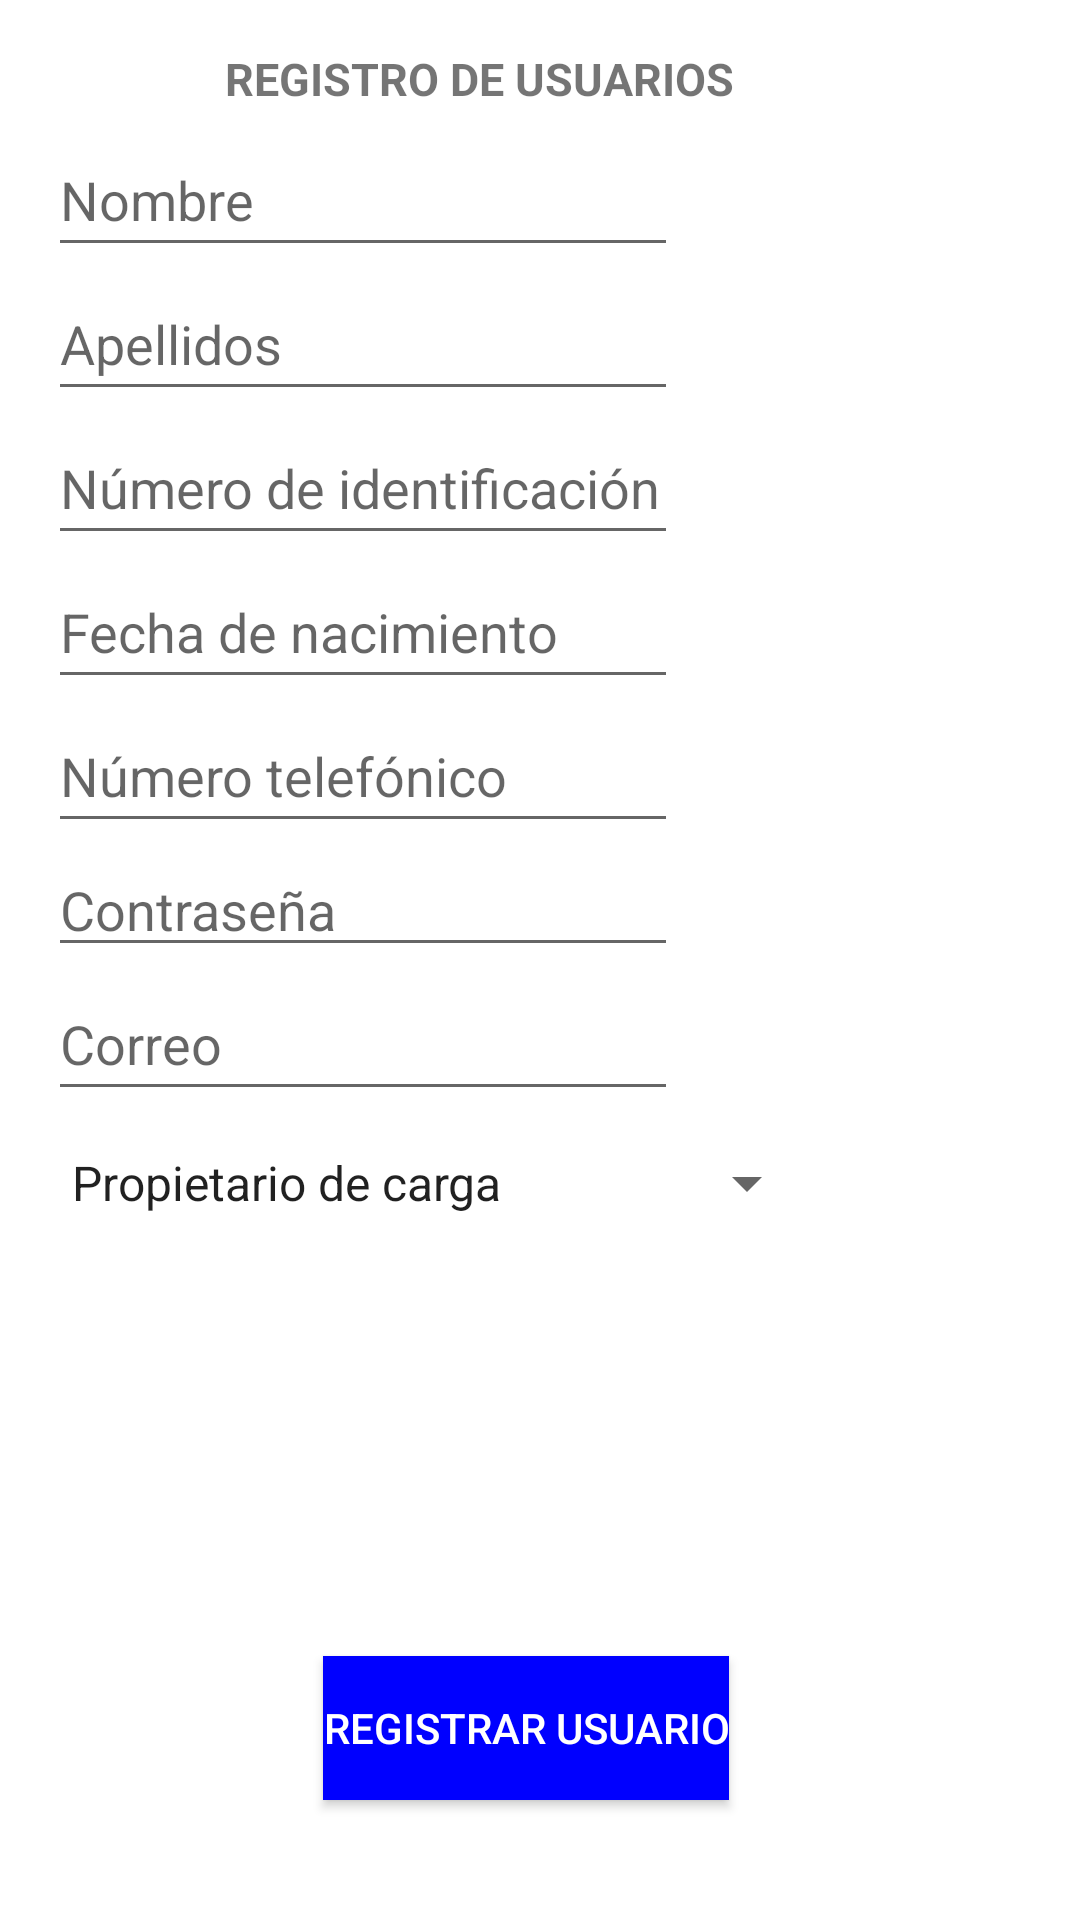

Layout XML and referenced resources for this Android screen:
<!-- AndroidManifest.xml: application theme Theme.CargaApp -->
<!-- res/layout/activity_registro.xml -->
<?xml version="1.0" encoding="utf-8"?>
<androidx.constraintlayout.widget.ConstraintLayout xmlns:android="http://schemas.android.com/apk/res/android"
    xmlns:app="http://schemas.android.com/apk/res-auto"
    xmlns:tools="http://schemas.android.com/tools"
    android:layout_width="match_parent"
    android:layout_height="match_parent"
    android:padding="16dp"
    tools:context=".Registro">

    <Spinner
        android:id="@+id/rol"
        android:layout_width="257dp"
        android:layout_height="48dp"
        android:entries="@array/roles"
        app:layout_constraintStart_toStartOf="parent"
        app:layout_constraintTop_toBottomOf="@+id/correo" />

    <TextView
        android:id="@+id/textView"
        android:layout_width="210dp"
        android:layout_height="25dp"
        android:text="REGISTRO DE USUARIOS"
        android:textSize="15dp"
        android:textStyle="bold"
        app:layout_constraintEnd_toEndOf="parent"
        app:layout_constraintStart_toStartOf="parent"
        app:layout_constraintTop_toTopOf="parent"
        tools:ignore="MissingConstraints" />

    <EditText
        android:id="@+id/apellido"
        android:layout_width="wrap_content"
        android:layout_height="wrap_content"
        android:ems="10"
        android:inputType="textPersonName"
        android:minHeight="48dp"
        android:hint="@string/apellido"
        app:layout_constraintStart_toStartOf="parent"
        app:layout_constraintTop_toBottomOf="@+id/nombre"
        tools:ignore="MissingConstraints" />

    <EditText
        android:id="@+id/fecha"
        android:layout_width="wrap_content"
        android:layout_height="wrap_content"
        android:ems="10"
        android:inputType="date"
        android:minHeight="48dp"
        android:hint="@string/fecha"
        app:layout_constraintStart_toStartOf="parent"
        app:layout_constraintTop_toBottomOf="@+id/id"
        tools:ignore="MissingConstraints" />

    <EditText
        android:id="@+id/id"
        android:layout_width="wrap_content"
        android:layout_height="wrap_content"
        android:ems="10"
        android:inputType="textPersonName"
        android:minHeight="48dp"
        android:hint="@string/id"
        app:layout_constraintStart_toStartOf="parent"
        app:layout_constraintTop_toBottomOf="@+id/apellido"
        tools:ignore="MissingConstraints" />

    <EditText
        android:id="@+id/celular"
        android:layout_width="wrap_content"
        android:layout_height="wrap_content"
        android:ems="10"
        android:inputType="textPersonName"
        android:minHeight="48dp"
        android:hint="@string/celular"
        app:layout_constraintStart_toStartOf="parent"
        app:layout_constraintTop_toBottomOf="@+id/fecha"
        tools:ignore="MissingConstraints" />

    <EditText
        android:id="@+id/nombre"
        android:layout_width="210dp"
        android:layout_height="48dp"
        android:ems="10"
        android:inputType="textPersonName"
        android:minHeight="48dp"
        android:hint="@string/nombre"
        app:layout_constraintStart_toStartOf="parent"
        app:layout_constraintTop_toBottomOf="@+id/textView"
        tools:ignore="MissingConstraints" />

    <EditText
        android:id="@+id/correo"
        android:layout_width="210dp"
        android:layout_height="48dp"
        android:ems="10"
        android:hint="@string/correo"
        android:inputType="textEmailAddress"
        android:minHeight="48dp"
        app:layout_constraintStart_toStartOf="parent"
        app:layout_constraintTop_toBottomOf="@+id/passwd" />

    <Button
        android:id="@+id/registro"
        android:layout_width="wrap_content"
        android:layout_height="wrap_content"
        android:layout_marginBottom="24dp"
        android:background="#0000ff"
        android:text="Registrar usuario"
        android:onClick="registrarUsuario"
        android:textColor="#FFFFFF"
        app:layout_constraintBottom_toBottomOf="parent"
        app:layout_constraintEnd_toEndOf="parent"
        app:layout_constraintHorizontal_bias="0.476"
        app:layout_constraintStart_toStartOf="parent"
        tools:ignore="MissingConstraints" />

    <EditText
        android:id="@+id/passwd"
        android:layout_width="wrap_content"
        android:layout_height="wrap_content"
        android:ems="10"
        android:inputType="textPassword"
        android:hint="@string/passwd"
        app:layout_constraintStart_toStartOf="parent"
        app:layout_constraintTop_toBottomOf="@+id/celular" />
</androidx.constraintlayout.widget.ConstraintLayout>
<!-- resources referenced by this layout -->
<resources>
  <string-array name="roles">
          <item>Propietario de carga</item>
          <item>Propietario de camion</item>
          <item>Conductor de camion</item>
      </string-array>
  <string name="apellido">Apellidos</string>
  <string name="celular">Número telefónico</string>
  <string name="correo">Correo</string>
  <string name="fecha">Fecha de nacimiento</string>
  <string name="id">Número de identificación</string>
  <string name="nombre">Nombre</string>
  <string name="passwd">Contraseña</string>
  <style name="Theme.CargaApp" parent="Theme.MaterialComponents.DayNight.NoActionBar">
          
          <item name="colorPrimary">@color/purple_500</item>
          <item name="colorPrimaryVariant">@color/purple_700</item>
          <item name="colorOnPrimary">@color/white</item>
          
          <item name="colorSecondary">@color/teal_200</item>
          <item name="colorSecondaryVariant">@color/teal_700</item>
          <item name="colorOnSecondary">@color/black</item>
          
          <item name="android:statusBarColor" tools:targetApi="l">?attr/colorPrimaryVariant</item>
          
      </style>
  <!-- not gathered from this repository: default colours our renderer supplied (Android Studio template values) -->
  <color name="purple_500">#FF6200EE</color>
  <color name="purple_700">#FF3700B3</color>
  <color name="teal_200">#FF03DAC5</color>
  <color name="teal_700">#FF018786</color>
  <color name="black">#FF000000</color>
  <color name="white">#FFFFFFFF</color>
</resources>
